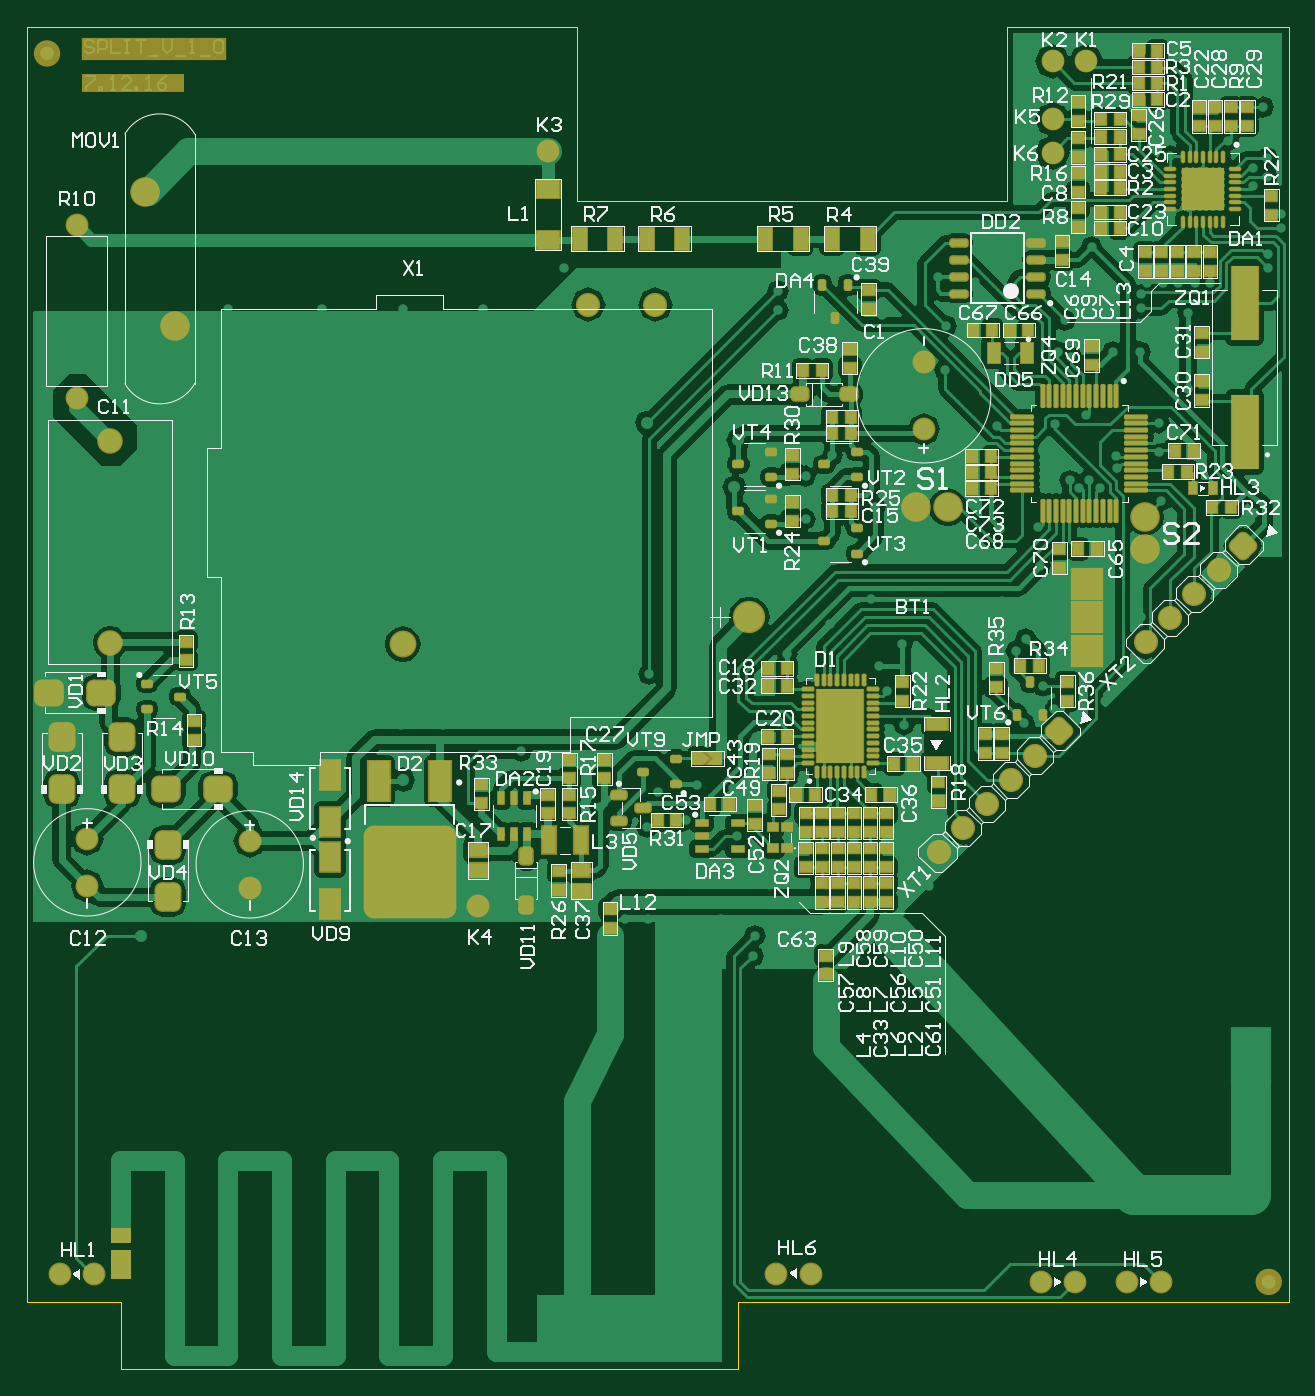
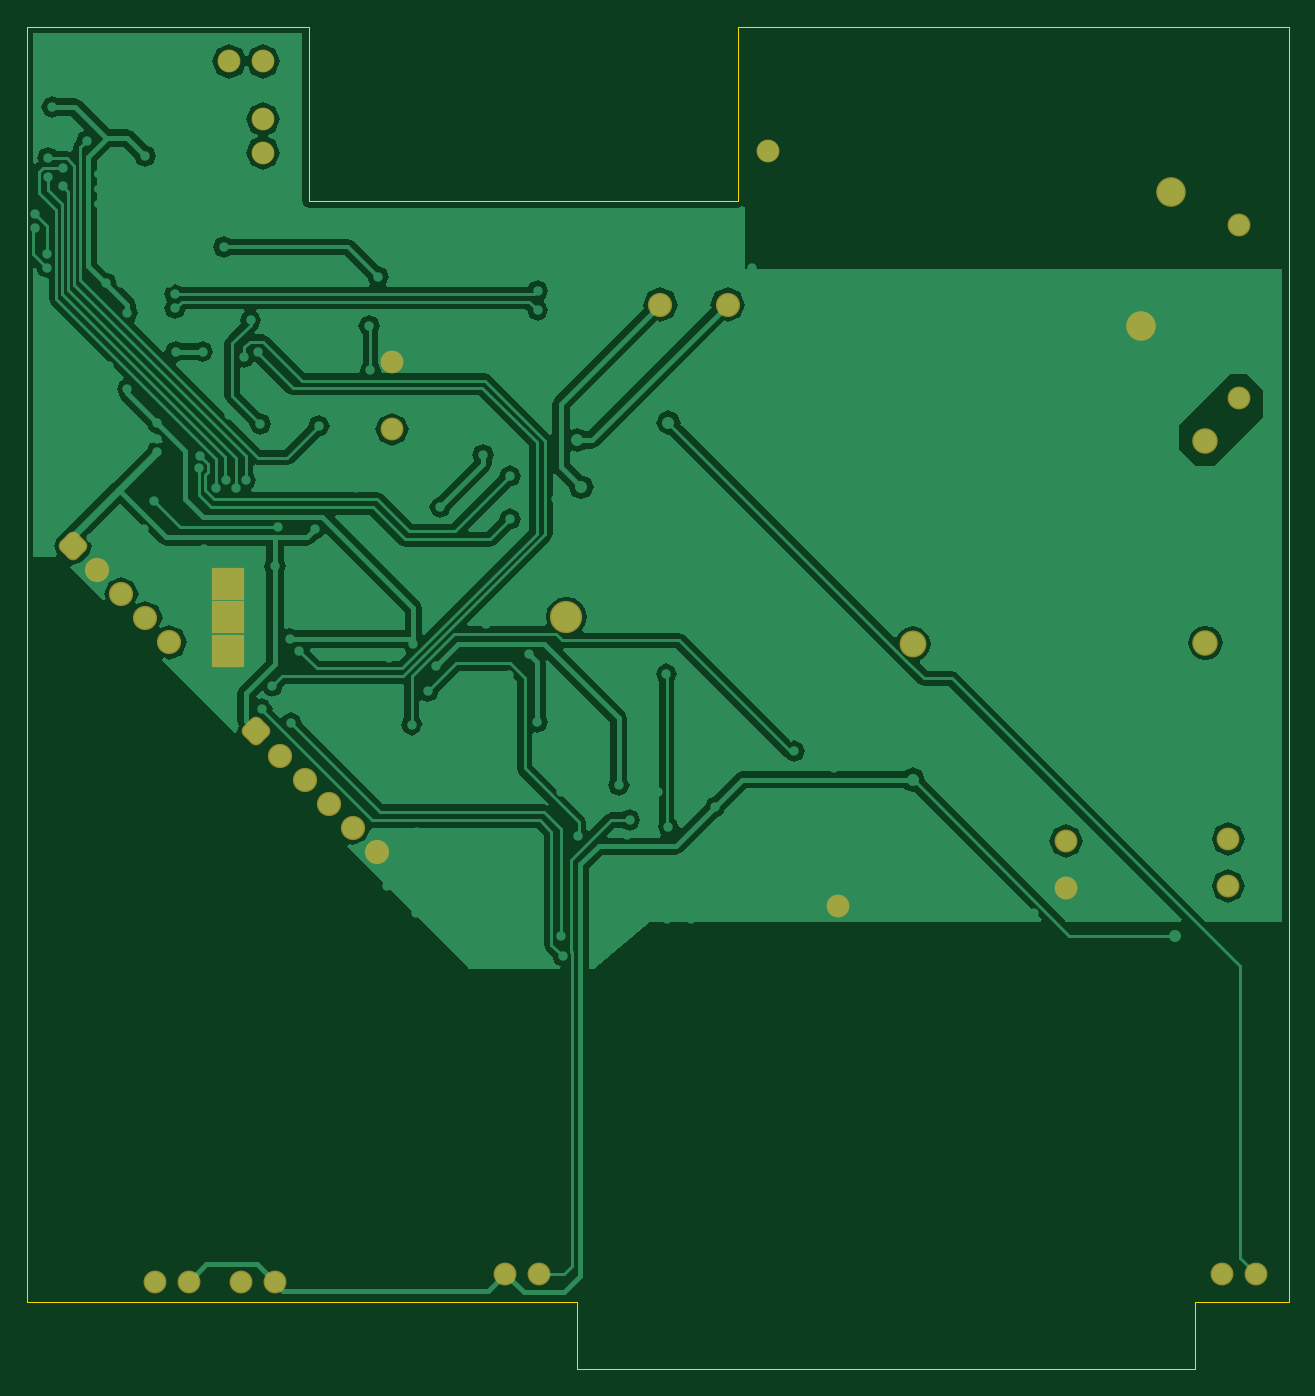
Circuit board: 6 layer files. Board 94.0 x 100.0 mm.
- bottom_copper: SPLIT_V_1_0.GBL (31868 bytes)
- bottom_mask: SPLIT_V_1_0.GBS (1754 bytes)
- outline: SPLIT_V_1_0.GKO (478 bytes)
- top_copper: SPLIT_V_1_0.GTL (100229 bytes)
- top_silk: SPLIT_V_1_0.GTO (89561 bytes)
- top_mask: SPLIT_V_1_0.GTS (17082 bytes)

=== bottom_copper: SPLIT_V_1_0.GBL (31868 bytes, source omitted) ===
=== bottom_mask: SPLIT_V_1_0.GBS ===
G04 Layer_Color=16711935*
%FSAX44Y44*%
%MOMM*%
G71*
G01*
G75*
%ADD64C,1.7000*%
%ADD76C,2.2032*%
%ADD108C,1.8032*%
G04:AMPARAMS|DCode=109|XSize=1.8032mm|YSize=1.8032mm|CornerRadius=0.5016mm|HoleSize=0mm|Usage=FLASHONLY|Rotation=315.000|XOffset=0mm|YOffset=0mm|HoleType=Round|Shape=RoundedRectangle|*
%AMROUNDEDRECTD109*
21,1,1.8032,0.8000,0,0,315.0*
21,1,0.8000,1.8032,0,0,315.0*
1,1,1.0032,0.0000,-0.5657*
1,1,1.0032,-0.5657,0.0000*
1,1,1.0032,0.0000,0.5657*
1,1,1.0032,0.5657,0.0000*
%
%ADD109ROUNDEDRECTD109*%
%ADD110C,1.7032*%
%ADD111R,2.4032X2.4032*%
%ADD112C,2.4032*%
%ADD113C,1.9032*%
%ADD114C,2.0032*%
D64*
X00824663Y02063500D02*
D03*
X00876663Y02625500D02*
D03*
X01252663Y02649500D02*
D03*
Y02624500D02*
D03*
Y02692750D02*
D03*
X01277663D02*
D03*
D76*
X00576663Y02595500D02*
D03*
X00598663Y02495500D02*
D03*
D108*
X01203728Y02139633D02*
D03*
X01239649Y02175554D02*
D03*
X01185767Y02121673D02*
D03*
X01221688Y02157594D02*
D03*
X01167807Y02103712D02*
D03*
X01322418Y02259876D02*
D03*
X01340379Y02277837D02*
D03*
X01376300Y02313758D02*
D03*
X01358339Y02295797D02*
D03*
X00956663Y02511500D02*
D03*
X00906663D02*
D03*
D109*
X01257609Y02193515D02*
D03*
X01394260Y02331718D02*
D03*
D110*
X01156663Y02468500D02*
D03*
Y02418500D02*
D03*
X00654663Y02112000D02*
D03*
Y02077000D02*
D03*
X00533663Y02113500D02*
D03*
Y02078500D02*
D03*
X00525663Y02570790D02*
D03*
Y02442210D02*
D03*
X01333363Y01783500D02*
D03*
X01307963D02*
D03*
X01269363D02*
D03*
X01243963D02*
D03*
X00512963Y01789500D02*
D03*
X00538363D02*
D03*
X01046963Y01789500D02*
D03*
X01072363D02*
D03*
D111*
X01278663Y02278500D02*
D03*
Y02303500D02*
D03*
Y02253500D02*
D03*
D112*
X01026663Y02278500D02*
D03*
D113*
X00550663Y02409500D02*
D03*
Y02259500D02*
D03*
D114*
X00768663Y02258500D02*
D03*
M02*

=== outline: SPLIT_V_1_0.GKO ===
G04 Layer_Color=16711935*
%FSAX44Y44*%
%MOMM*%
G71*
G01*
G75*
%ADD70C,0.1000*%
D70*
X00898663Y02588500D02*
X01218663D01*
X00898663D02*
Y02718500D01*
X01218663Y02588500D02*
Y02718500D01*
X01428663D01*
X00488663D02*
X00898663D01*
X00488663Y01768499D02*
Y02718500D01*
X00558663Y01718499D02*
Y01768499D01*
Y01718499D02*
X01018663D01*
X01018663Y01768502D01*
X00488663Y01768499D02*
X00558663Y01768499D01*
X01018663Y01768502D02*
X01428663Y01768499D01*
Y01768500D02*
Y02718501D01*
M02*

=== top_copper: SPLIT_V_1_0.GTL (100229 bytes, source omitted) ===
=== top_silk: SPLIT_V_1_0.GTO (89561 bytes, source omitted) ===
=== top_mask: SPLIT_V_1_0.GTS (17082 bytes, source omitted) ===
